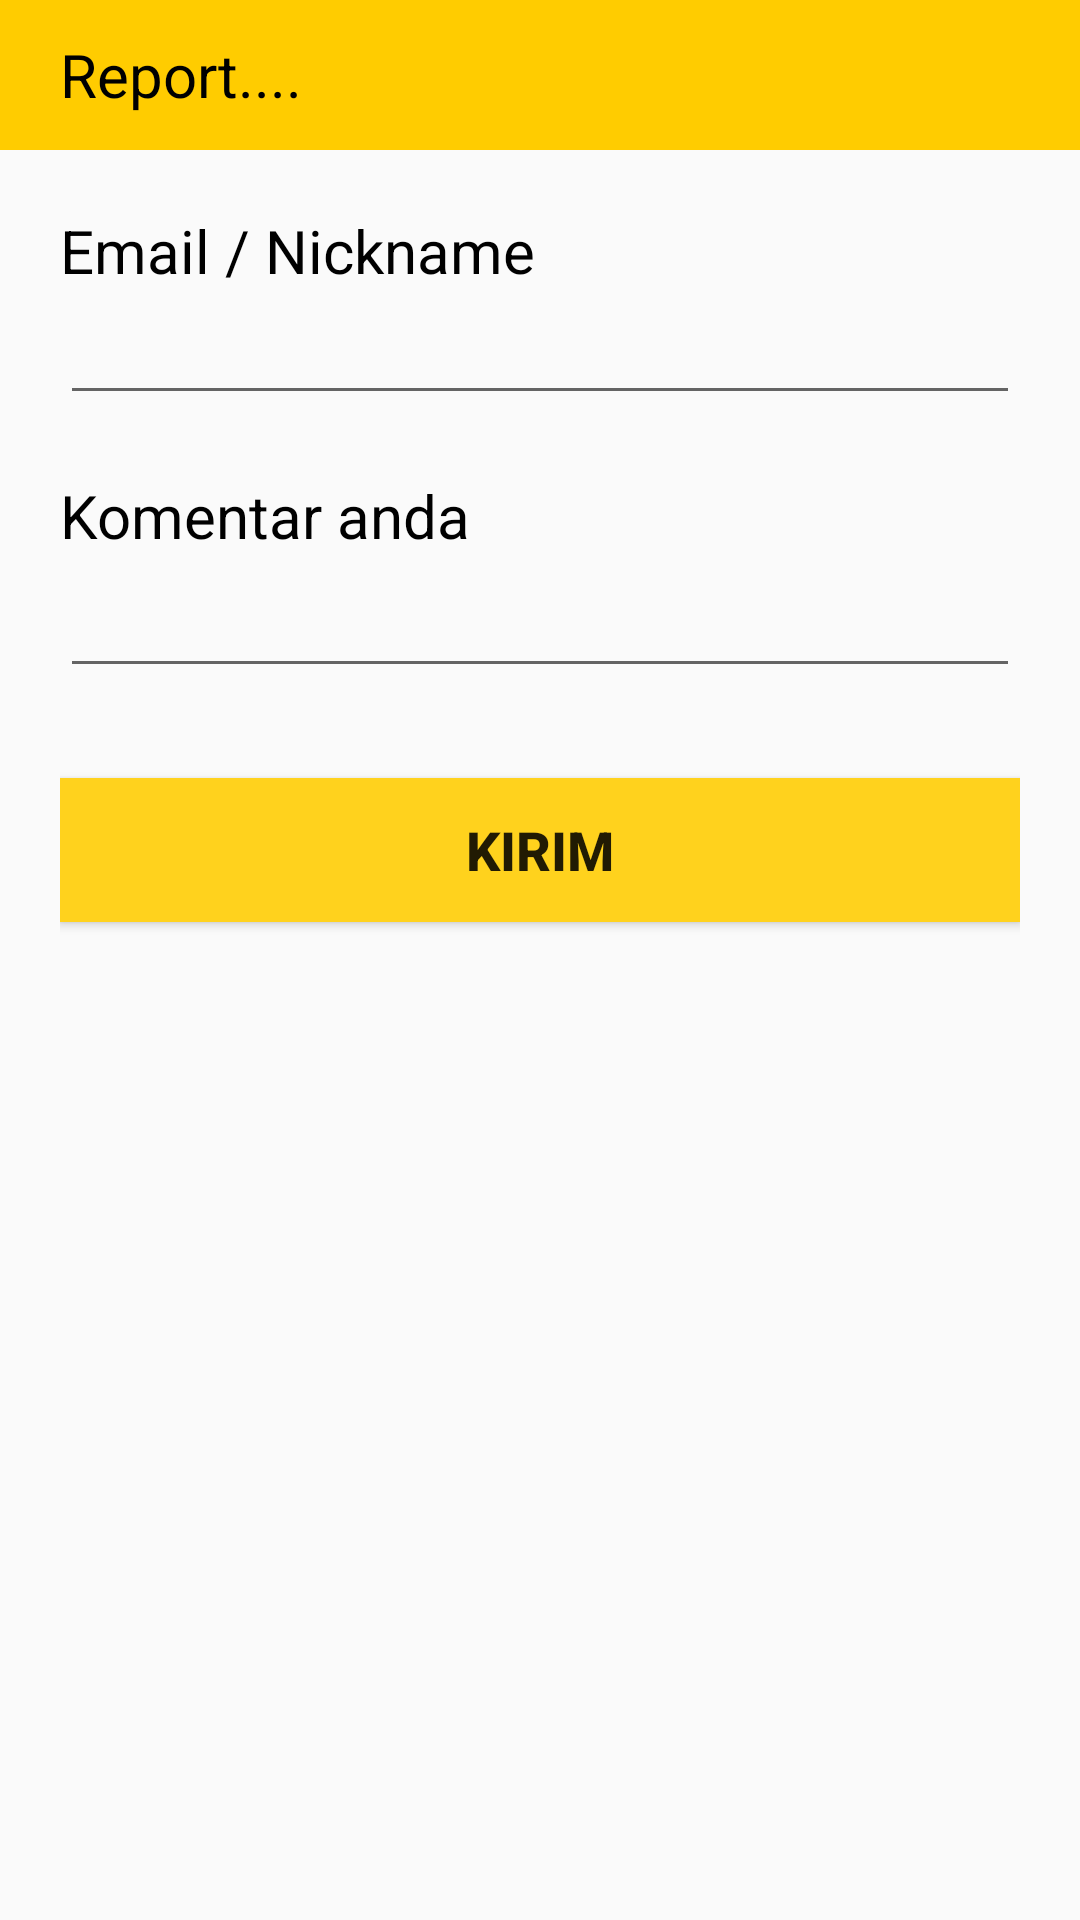

This screen was rendered from an Android layout file. Write that file and the resources it references.
<!-- AndroidManifest.xml: application theme Theme.AppCompat.Light.NoActionBar -->
<!-- res/layout/input_form_report.xml -->
<?xml version="1.0" encoding="utf-8"?>

<LinearLayout xmlns:android="http://schemas.android.com/apk/res/android"
    android:orientation="vertical"
    android:layout_width="match_parent"
    android:layout_height="match_parent">

    <LinearLayout
        android:layout_width="match_parent"
        android:layout_height="50dp"
        android:background="@color/orange">

        <TextView
            android:layout_height="match_parent"
            android:layout_width="match_parent"
            android:layout_marginLeft="20dp"
            android:text="Report...."
            android:textColor="@color/black"
            android:textSize="20sp"
            android:gravity="left|center"/>

    </LinearLayout>

    <LinearLayout
        android:layout_width="match_parent"
        android:layout_height="match_parent"
        android:orientation="vertical"
        android:padding="20dp">

        <TextView
            android:textSize="20sp"
            android:layout_width="match_parent"
            android:layout_height="wrap_content"
            android:textColor="@color/black"
            android:text="Email / Nickname"/>

        <EditText
            android:id="@+id/edt_email"
            android:layout_width="match_parent"
            android:layout_height="wrap_content"
            android:inputType="text"
            android:textColor="@color/black"
            android:layout_marginBottom="20dp"/>

        <TextView
            android:layout_width="match_parent"
            android:layout_height="wrap_content"
            android:textSize="20sp"
            android:textColor="@color/black"
            android:text="Komentar anda"/>

        <EditText
            android:id="@+id/edt_comment"
            android:layout_width="match_parent"
            android:layout_height="wrap_content"
            android:textColor="@color/black"
            android:textSize="20dp" />

        <Button
            android:id="@+id/btn_submit"
            android:layout_width="match_parent"
            android:layout_height="wrap_content"
            android:layout_marginTop="30dp"
            android:background="@color/kuning_bg"
            android:text="kirim"
            android:textSize="18dp"
            android:textStyle="bold"/>

    </LinearLayout>

</LinearLayout>
<!-- resources referenced by this layout -->
<resources>
  <color name="black">#FF000000</color>
  <color name="kuning_bg">#ffd21d</color>
  <color name="orange">#FFCC00</color>
</resources>
